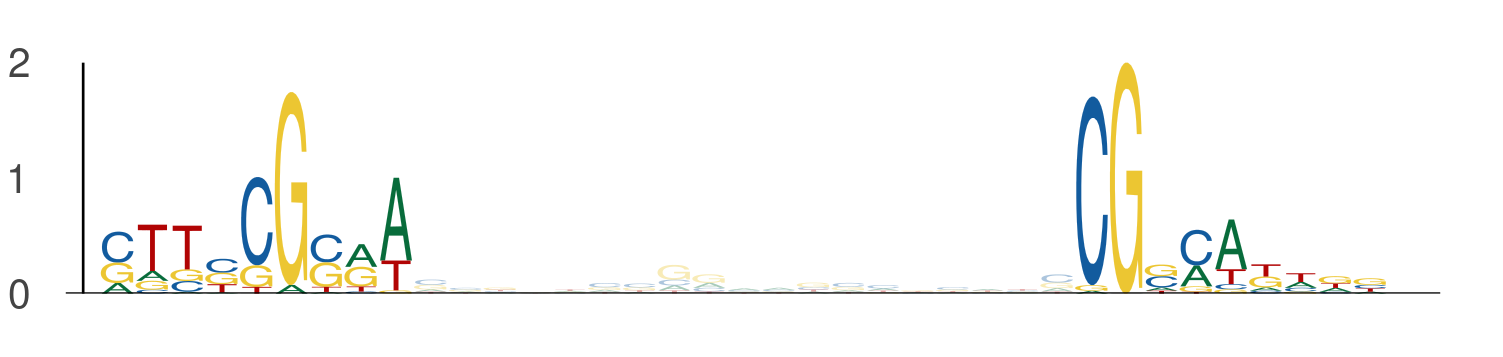

The table this chart was drawn from, first rows:
seq_index, start_position, end_position, is_reversed_complement
843, 23, 32, 0
843, 51, 60, 0
1170, 23, 32, 0
1170, 51, 60, 0
2203, 111, 120, 0
2203, 139, 148, 0
6125, 69, 78, 0
6125, 97, 106, 0
1063, 26, 35, 0
1063, 54, 63, 0
4470, 22, 31, 0
4470, 50, 59, 0
5392, 33, 42, 0
5392, 61, 70, 0
5965, 26, 35, 0
5965, 54, 63, 0
2694, 41, 50, 0
2694, 69, 78, 0
5601, 24, 33, 0
5601, 52, 61, 0
213, 68, 77, 0
213, 96, 105, 0
4240, 102, 111, 0
4240, 130, 139, 0
2158, 22, 31, 0
2158, 50, 59, 0
1852, 105, 114, 0
1852, 133, 142, 0
1060, 65, 74, 0
1060, 93, 102, 0
2452, 35, 44, 0
2452, 63, 72, 0
949, 46, 55, 0
949, 74, 83, 0
3544, 26, 35, 0
3544, 54, 63, 0
1328, 37, 46, 0
1328, 65, 74, 0
301, 115, 124, 0
301, 143, 152, 0
5611, 32, 41, 0
5611, 60, 69, 0
1479, 39, 48, 0
1479, 67, 76, 0
3472, 100, 109, 0
3472, 128, 137, 0
2290, 26, 35, 0
2290, 54, 63, 0
3052, 26, 35, 0
3052, 54, 63, 0
1072, 122, 131, 0
1072, 150, 159, 0
6137, 26, 35, 0
6137, 54, 63, 0
54, 26, 35, 0
54, 54, 63, 0
5851, 3, 12, 0
5851, 31, 40, 0
1133, 98, 107, 0
1133, 126, 135, 0
... 80 more rows
